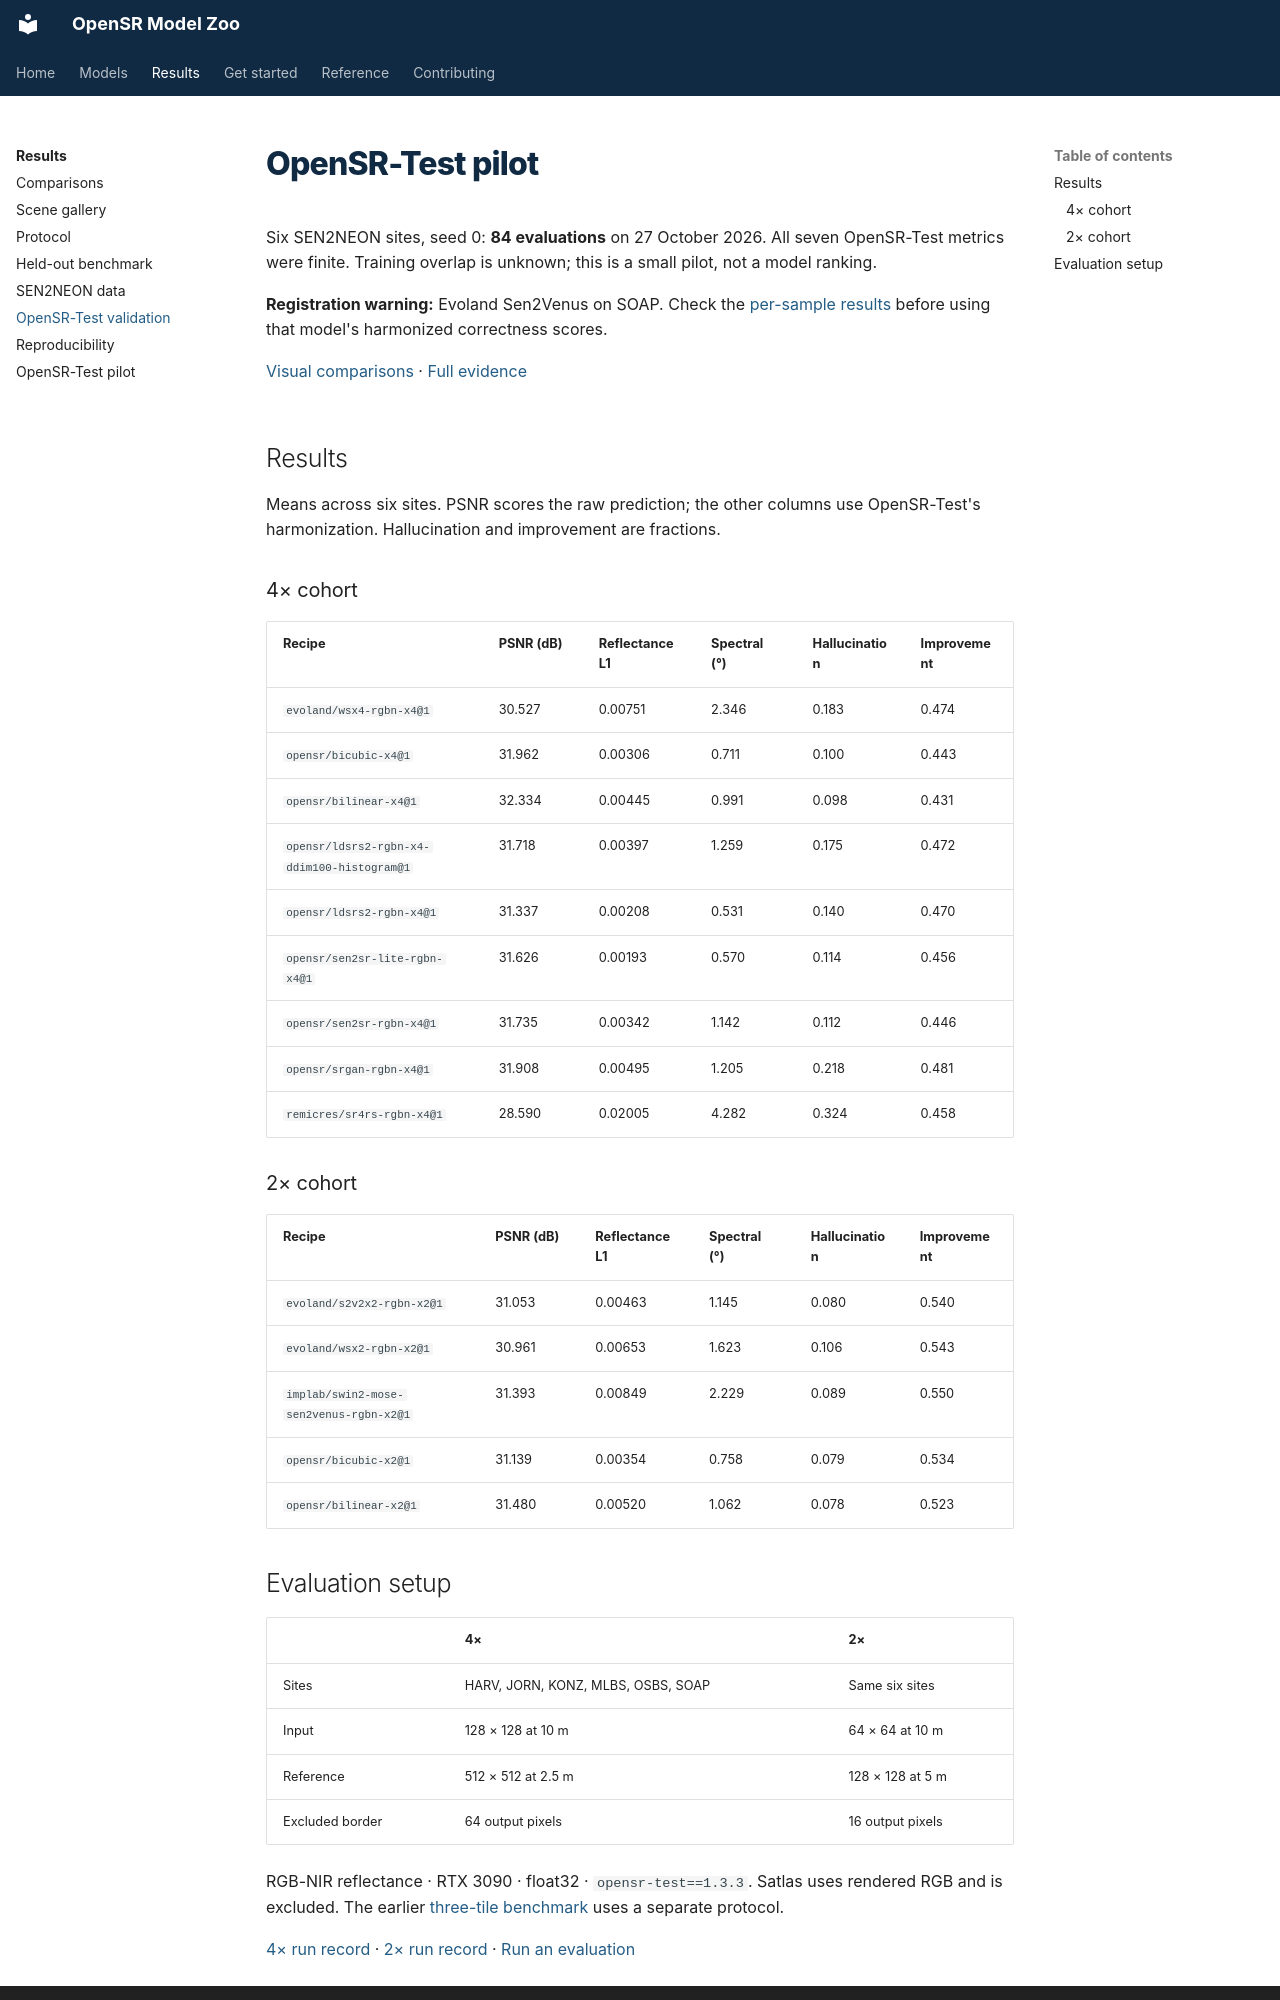

repository: ESAOpenSR/opensr-model-zoo · page: validation/index.html · generator: mkdocs

# OpenSR-Test pilot

Six SEN2NEON sites, seed 0: **84 evaluations** on 27 October 2026. All seven
OpenSR-Test metrics were finite. Training overlap is unknown; this is a small
pilot, not a model ranking.

**Registration warning:** Evoland Sen2Venus on SOAP. Check the
[per-sample results](reports/opensr-test/pilot-v1/x2/per_sample.csv) before using
that model's harmonized correctness scores.

[Visual comparisons](performance.md) · [Full evidence](reports/opensr-test/README.md)

## Results

Means across six sites. PSNR scores the raw prediction; the other columns use
OpenSR-Test's harmonization. Hallucination and improvement are fractions.

### 4× cohort

| Recipe | PSNR (dB) | Reflectance L1 | Spectral (°) | Hallucination | Improvement |
| --- | --- | --- | --- | --- | --- |
| `evoland/wsx4-rgbn-x4@1` | 30.527 | 0.00751 | 2.346 | 0.183 | 0.474 |
| `opensr/bicubic-x4@1` | 31.962 | 0.00306 | 0.711 | 0.100 | 0.443 |
| `opensr/bilinear-x4@1` | 32.334 | 0.00445 | 0.991 | 0.098 | 0.431 |
| `opensr/ldsrs2-rgbn-x4-ddim100-histogram@1` | 31.718 | 0.00397 | 1.259 | 0.175 | 0.472 |
| `opensr/ldsrs2-rgbn-x4@1` | 31.337 | 0.00208 | 0.531 | 0.140 | 0.470 |
| `opensr/sen2sr-lite-rgbn-x4@1` | 31.626 | 0.00193 | 0.570 | 0.114 | 0.456 |
| `opensr/sen2sr-rgbn-x4@1` | 31.735 | 0.00342 | 1.142 | 0.112 | 0.446 |
| `opensr/srgan-rgbn-x4@1` | 31.908 | 0.00495 | 1.205 | 0.218 | 0.481 |
| `remicres/sr4rs-rgbn-x4@1` | 28.590 | 0.02005 | 4.282 | 0.324 | 0.458 |


### 2× cohort

| Recipe | PSNR (dB) | Reflectance L1 | Spectral (°) | Hallucination | Improvement |
| --- | --- | --- | --- | --- | --- |
| `evoland/s2v2x2-rgbn-x2@1` | 31.053 | 0.00463 | 1.145 | 0.080 | 0.540 |
| `evoland/wsx2-rgbn-x2@1` | 30.961 | 0.00653 | 1.623 | 0.106 | 0.543 |
| `implab/swin2-mose-sen2venus-rgbn-x2@1` | 31.393 | 0.00849 | 2.229 | 0.089 | 0.550 |
| `opensr/bicubic-x2@1` | 31.139 | 0.00354 | 0.758 | 0.079 | 0.534 |
| `opensr/bilinear-x2@1` | 31.480 | 0.00520 | 1.062 | 0.078 | 0.523 |
